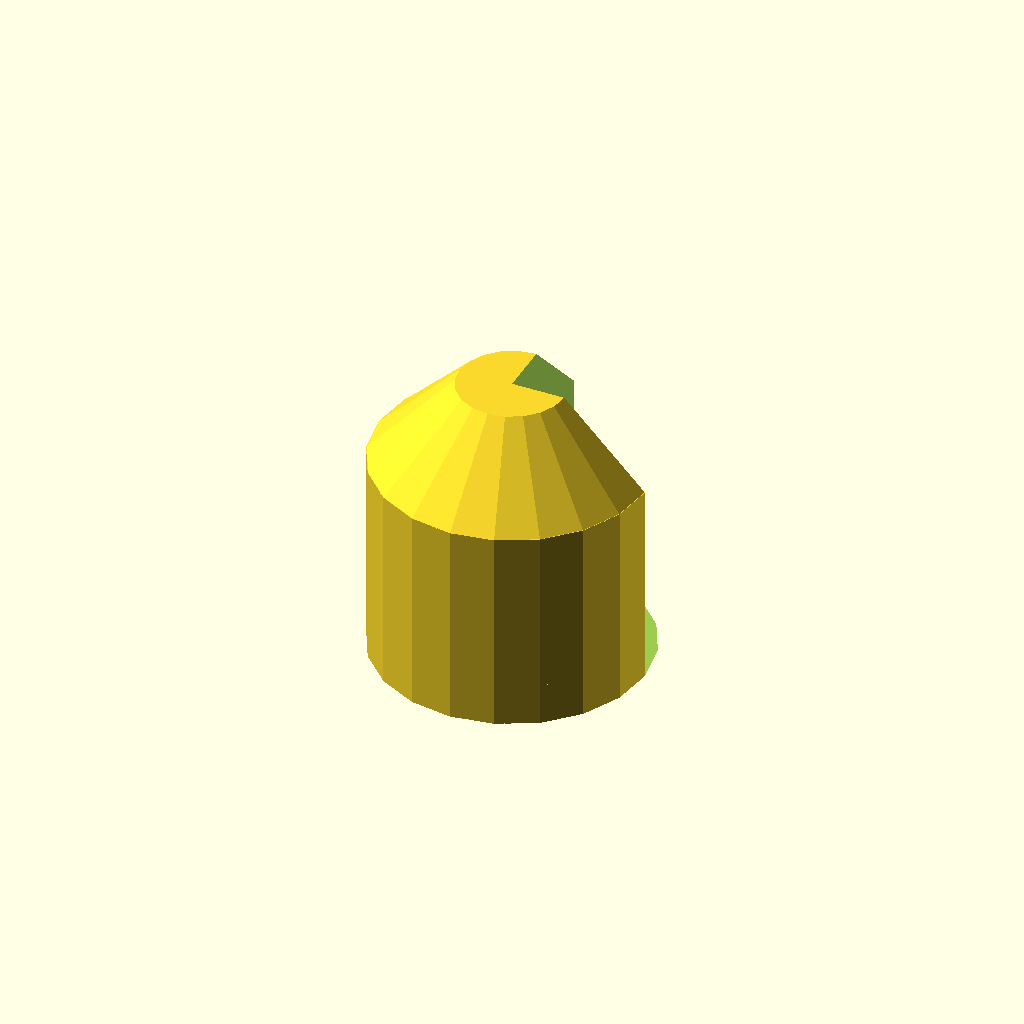
Cell 1 — every parameter at its default value.
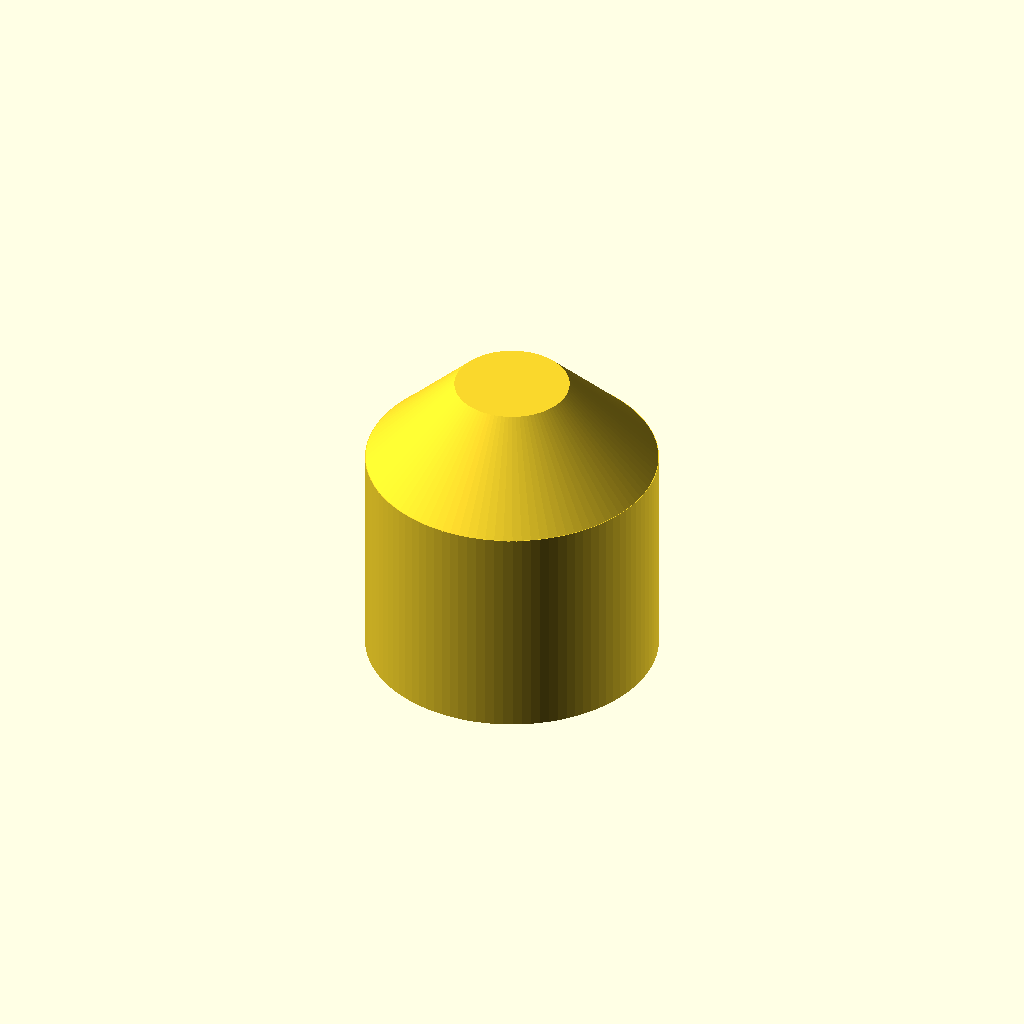
Cell 2: the same model with draft = false.
All cells are drawn from one camera (rotation 55°, 0°, 25°, orthographic, colour scheme Cornfield), so only the parameter changes between them.
OpenSCAD source file mechanical/WINDGAUGE03A/cad/src/WINDGAUGE_R06.scad:
include <../configuration.scad>
include <./lib/polyScrewThread_r1.scad>

PI=3.141592;
draft = true;
$fn = draft ? 20 : 100; // model faces resolution

//Držák magnetu
module WINDGAUGE01A_R06(draft = true)
{
    //valec se zavitem
    union()
    {
        translate([0, 0, S01_sila_materialu/2])
            cylinder(h = S01_sila_materialu+0.01,
                     r = (LO_horni_prumer + 0.2) / 2,
                     center = true);
            cylinder(h = LO_vyska_horni_doraz - R03_mezera_mezi_statorem_rotorem + 0.01,
                     r = (LO_horni_prumer + 0.2) / 2);
        translate([0, 0, LO_vyska_horni_doraz-R03_mezera_mezi_statorem_rotorem])
            translate([0, 0, -0.005])
                cylinder(h = 2*S01_sila_materialu + 0.01,
                         r1 = (LO_horni_prumer + 0.2) / 2,
                         r2 = (LO_horni_prumer + 0.2) / 2 - 2*S01_sila_materialu);
    }
}

difference()
{
    // If not draft -> move to print position.
    if (!draft)
        translate([0, 0, 0])
            rotate([0, 0, 0])
                WINDGAUGE01A_R06(false);
    else
        WINDGAUGE01A_R06();
    // Cut-out cube
    if (draft)
        translate([0, 0, 0])
            cube(2*LO_vyska_horni_doraz);
}
Parameter table extracted from the source (name, type, default, range or options):
PI: number, default 3.141592
draft: bool, default true
